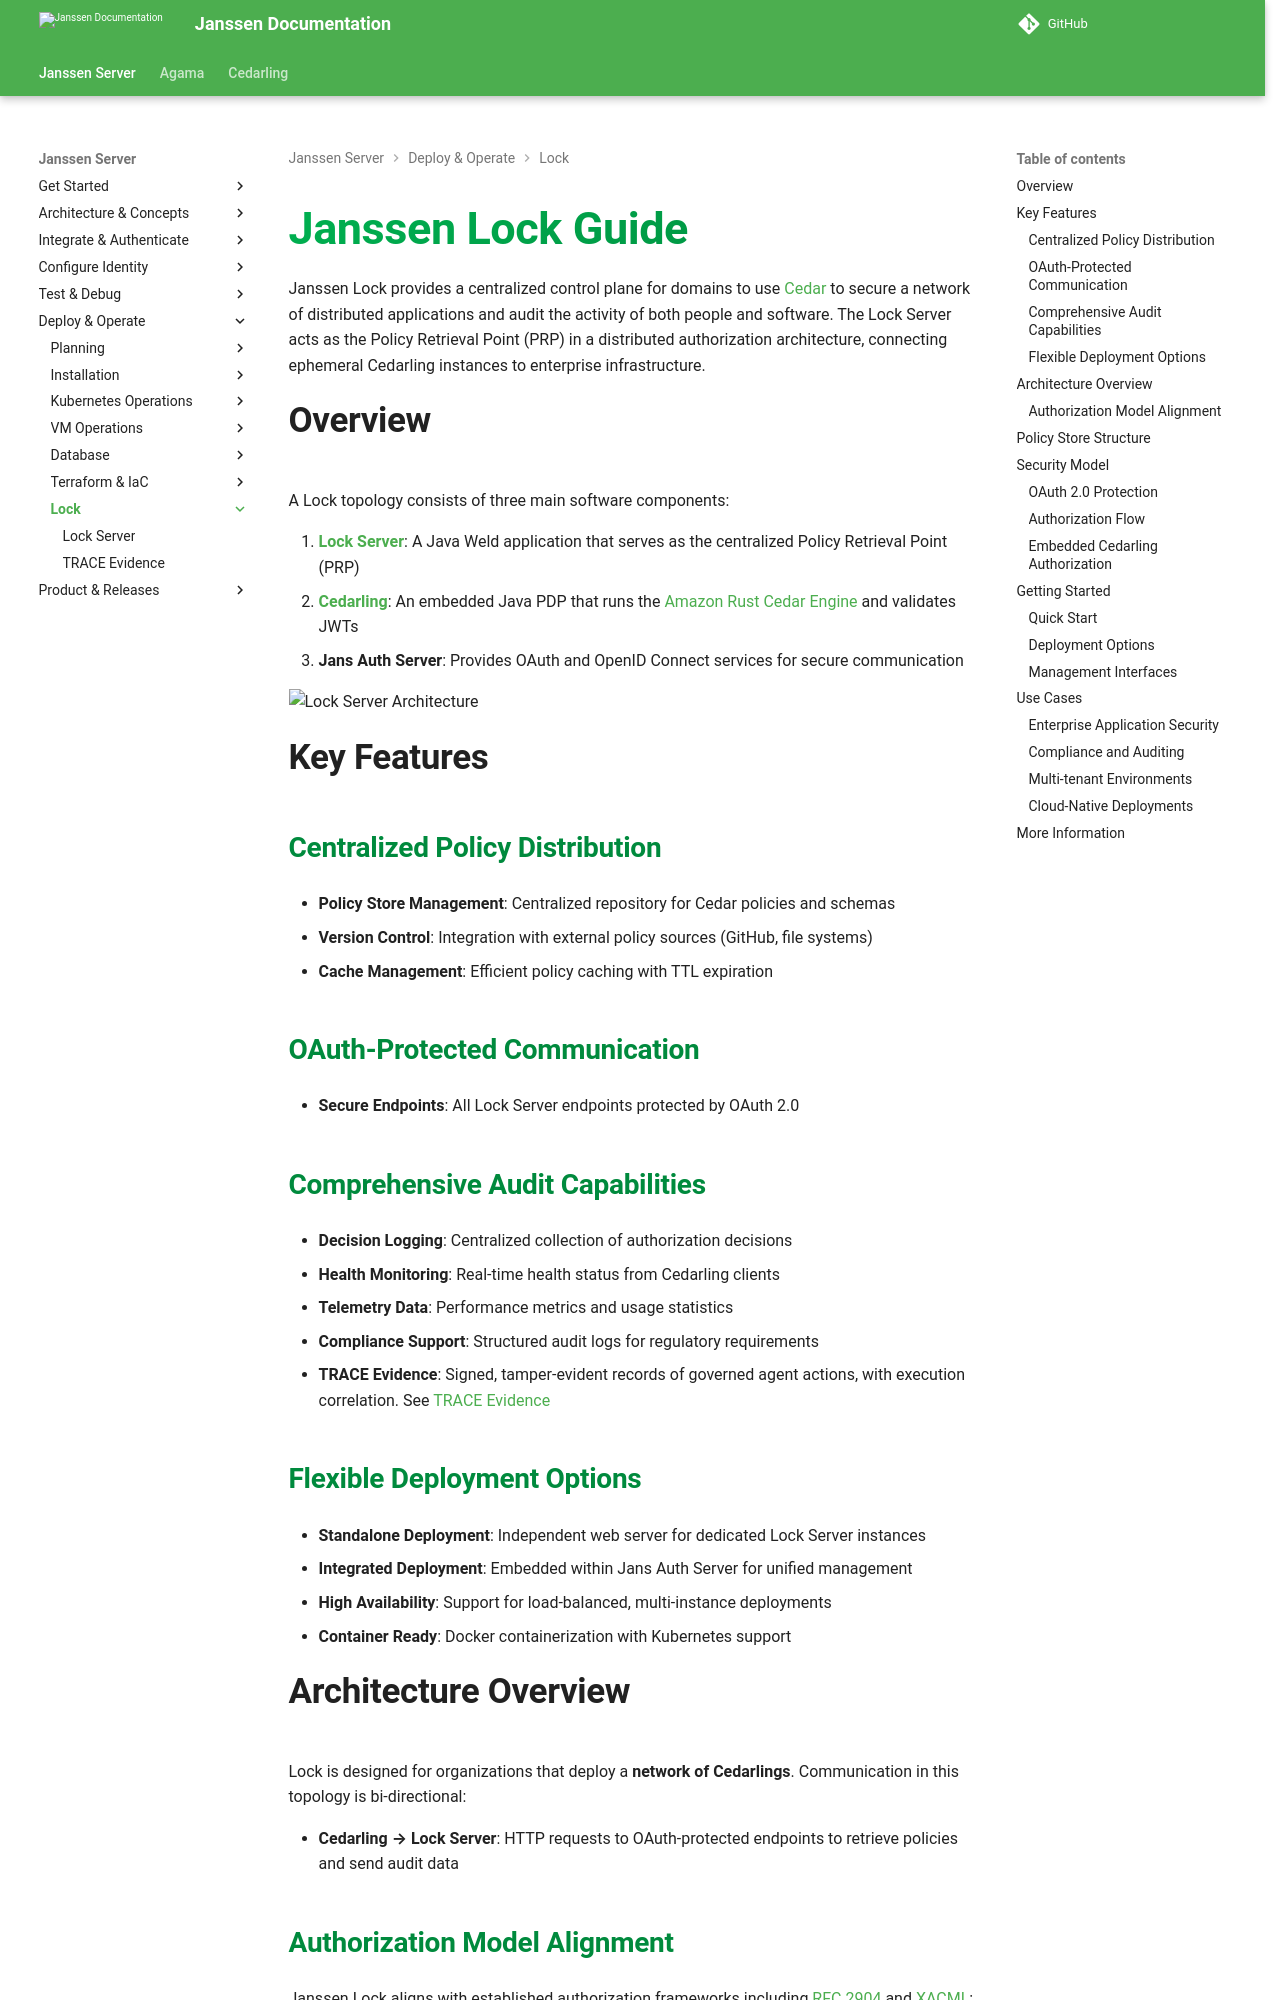

repository: JanssenProject/jans · page: v2.6.1/janssen-server/lock/index.html · generator: mkdocs

---
tags:
 - administration
 - lock
 - authorization
 - authz
 - Cedar
 - Cedarling
 - policy-retrieval-point
---

# Janssen Lock Guide

Janssen Lock provides a centralized control plane for domains to use [Cedar](https://www.cedarpolicy.com/en) to secure a network of distributed applications and audit the activity of both people and software. The Lock Server acts as the Policy Retrieval Point (PRP) in a distributed authorization architecture, connecting ephemeral Cedarling instances to enterprise infrastructure.

## Overview

A Lock topology consists of three main software components:

2. **[Lock Server](./lock-server.md)**: A Java Weld application that serves as the centralized Policy Retrieval Point (PRP)
1. **[Cedarling](../../cedarling/README.md)**: An embedded Java PDP that runs the [Amazon Rust Cedar Engine](https://github.com/cedar-policy/cedar) and validates JWTs
3. **Jans Auth Server**: Provides OAuth and OpenID Connect services for secure communication

![Lock Server Architecture](../../assets/lock-wasm-lock-server-OP.jpg)

## Key Features

### Centralized Policy Distribution
- **Policy Store Management**: Centralized repository for Cedar policies and schemas
- **Version Control**: Integration with external policy sources (GitHub, file systems)
- **Cache Management**: Efficient policy caching with TTL expiration

### OAuth-Protected Communication
- **Secure Endpoints**: All Lock Server endpoints protected by OAuth 2.0

### Comprehensive Audit Capabilities
- **Decision Logging**: Centralized collection of authorization decisions
- **Health Monitoring**: Real-time health status from Cedarling clients
- **Telemetry Data**: Performance metrics and usage statistics
- **Compliance Support**: Structured audit logs for regulatory requirements
- **TRACE Evidence**: Signed, tamper-evident records of governed agent actions, with execution correlation. See [TRACE Evidence](./trace.md)

### Flexible Deployment Options
- **Standalone Deployment**: Independent web server for dedicated Lock Server instances
- **Integrated Deployment**: Embedded within Jans Auth Server for unified management
- **High Availability**: Support for load-balanced, multi-instance deployments
- **Container Ready**: Docker containerization with Kubernetes support

## Architecture Overview

Lock is designed for organizations that deploy a **network of Cedarlings**. Communication in this topology is bi-directional:

- **Cedarling → Lock Server**: HTTP requests to OAuth-protected endpoints to retrieve policies and send audit data
